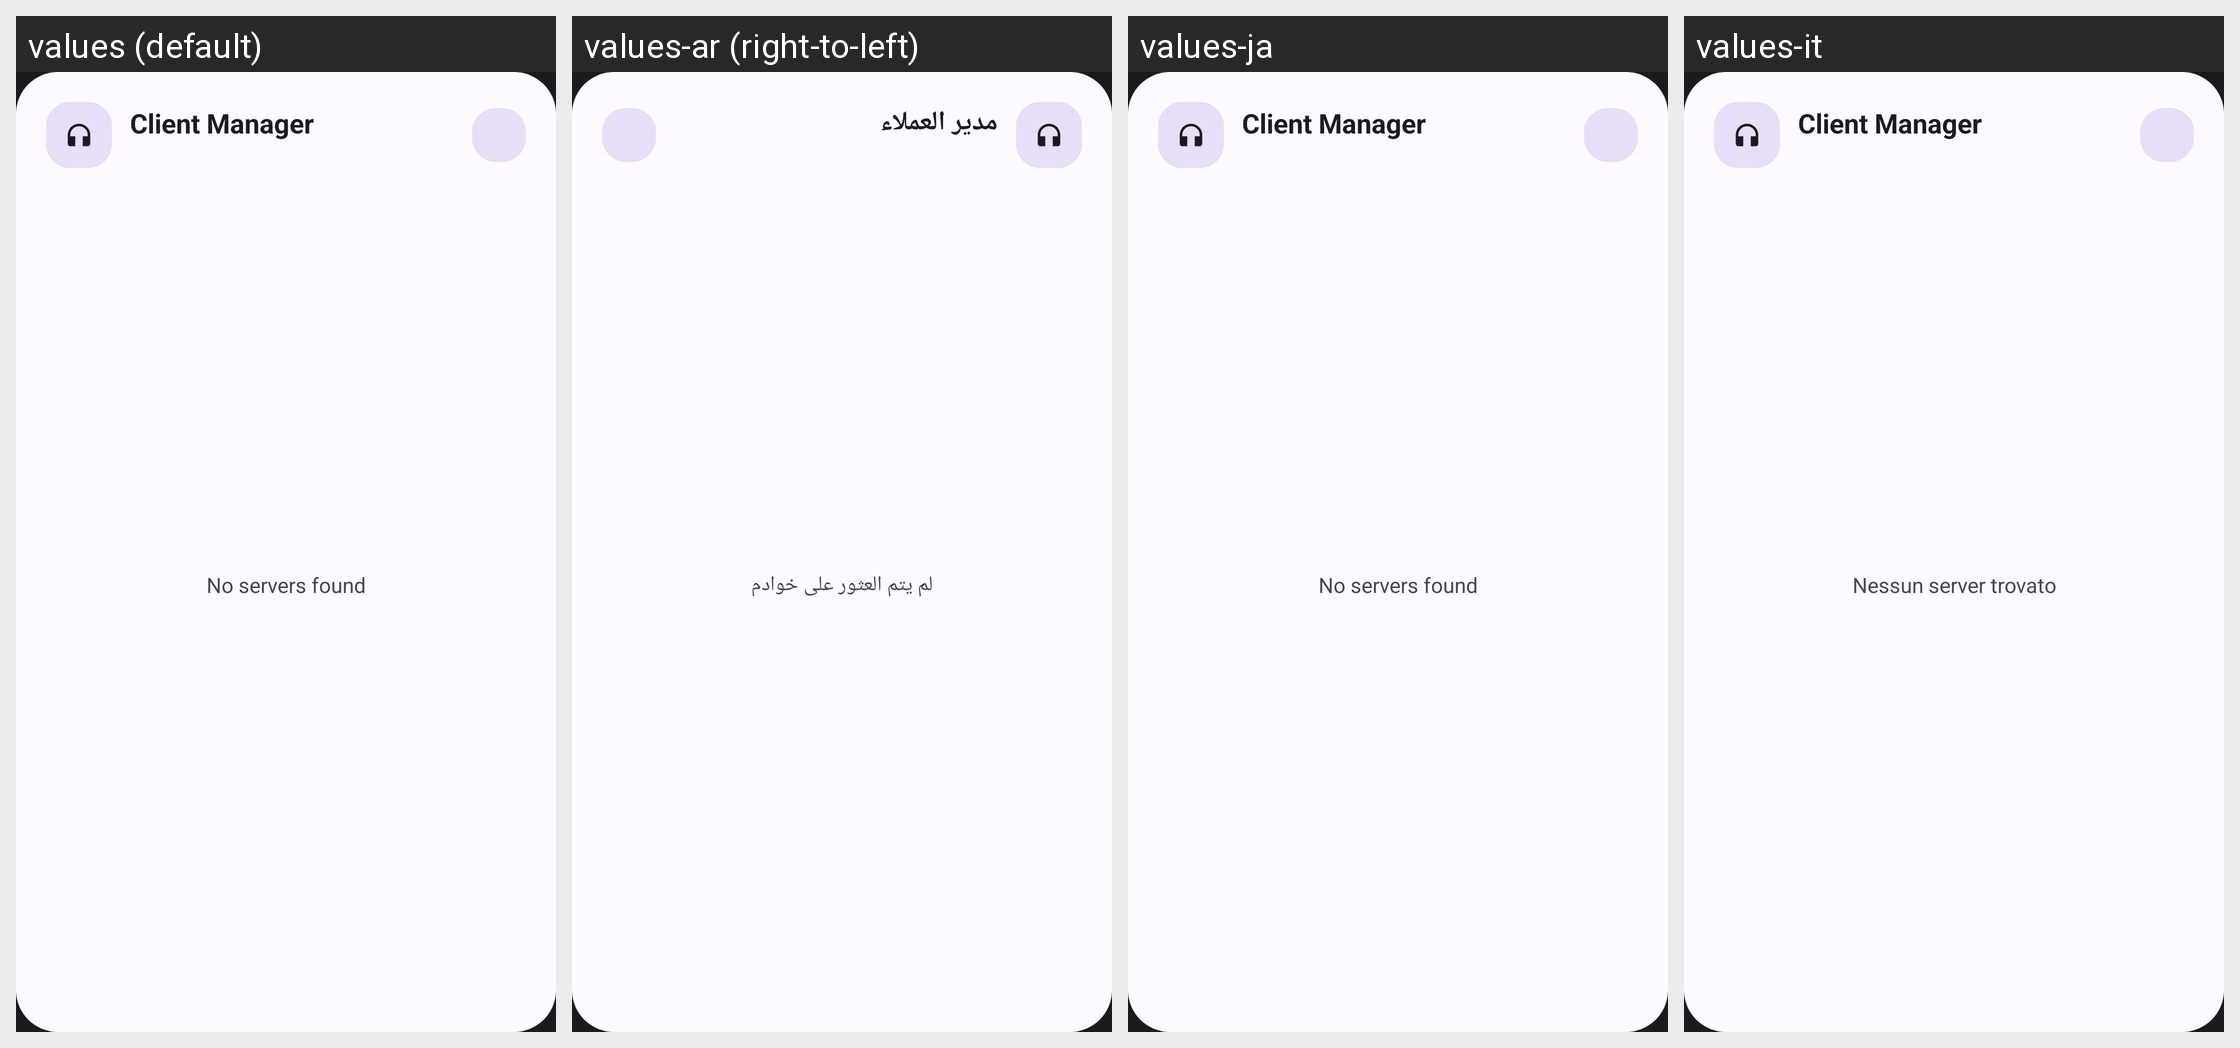

Here is an Android app screen in its default locale and in the app's own translations. Write out the translated-string differences for the strings that appear on this screen.
Android screen res/layout/widget_preview_client.xml rendered under 4 locales, left to right: values (default), values-ar (right-to-left), values-ja, values-it. Device: Nexus 5 (rendered at 1080×1920; each locale shown at half size, 540×960, under a caption strip naming it); theme Theme.WiFiAudioStreaming.
Other locales in the repository, not shown: values-de, values-es, values-fr, values-hi, values-id, values-ko, values-nl, values-pl, values-pt, values-ru, values-th, values-tr, values-uk, values-zh, values-zh-rTW.
Strings drawn on this screen, with the default value and each locale's value (text and hints the layout hard-codes, and strings that could not be matched under every locale, appear in the picture but are not listed):

widget_client_name
  values: Client Manager
  values-ar: مدير العملاء
  values-ja: Client Manager
  values-it: Client Manager

widget_no_devices
  values: No servers found
  values-ar: لم يتم العثور على خوادم
  values-ja: No servers found
  values-it: Nessun server trovato
